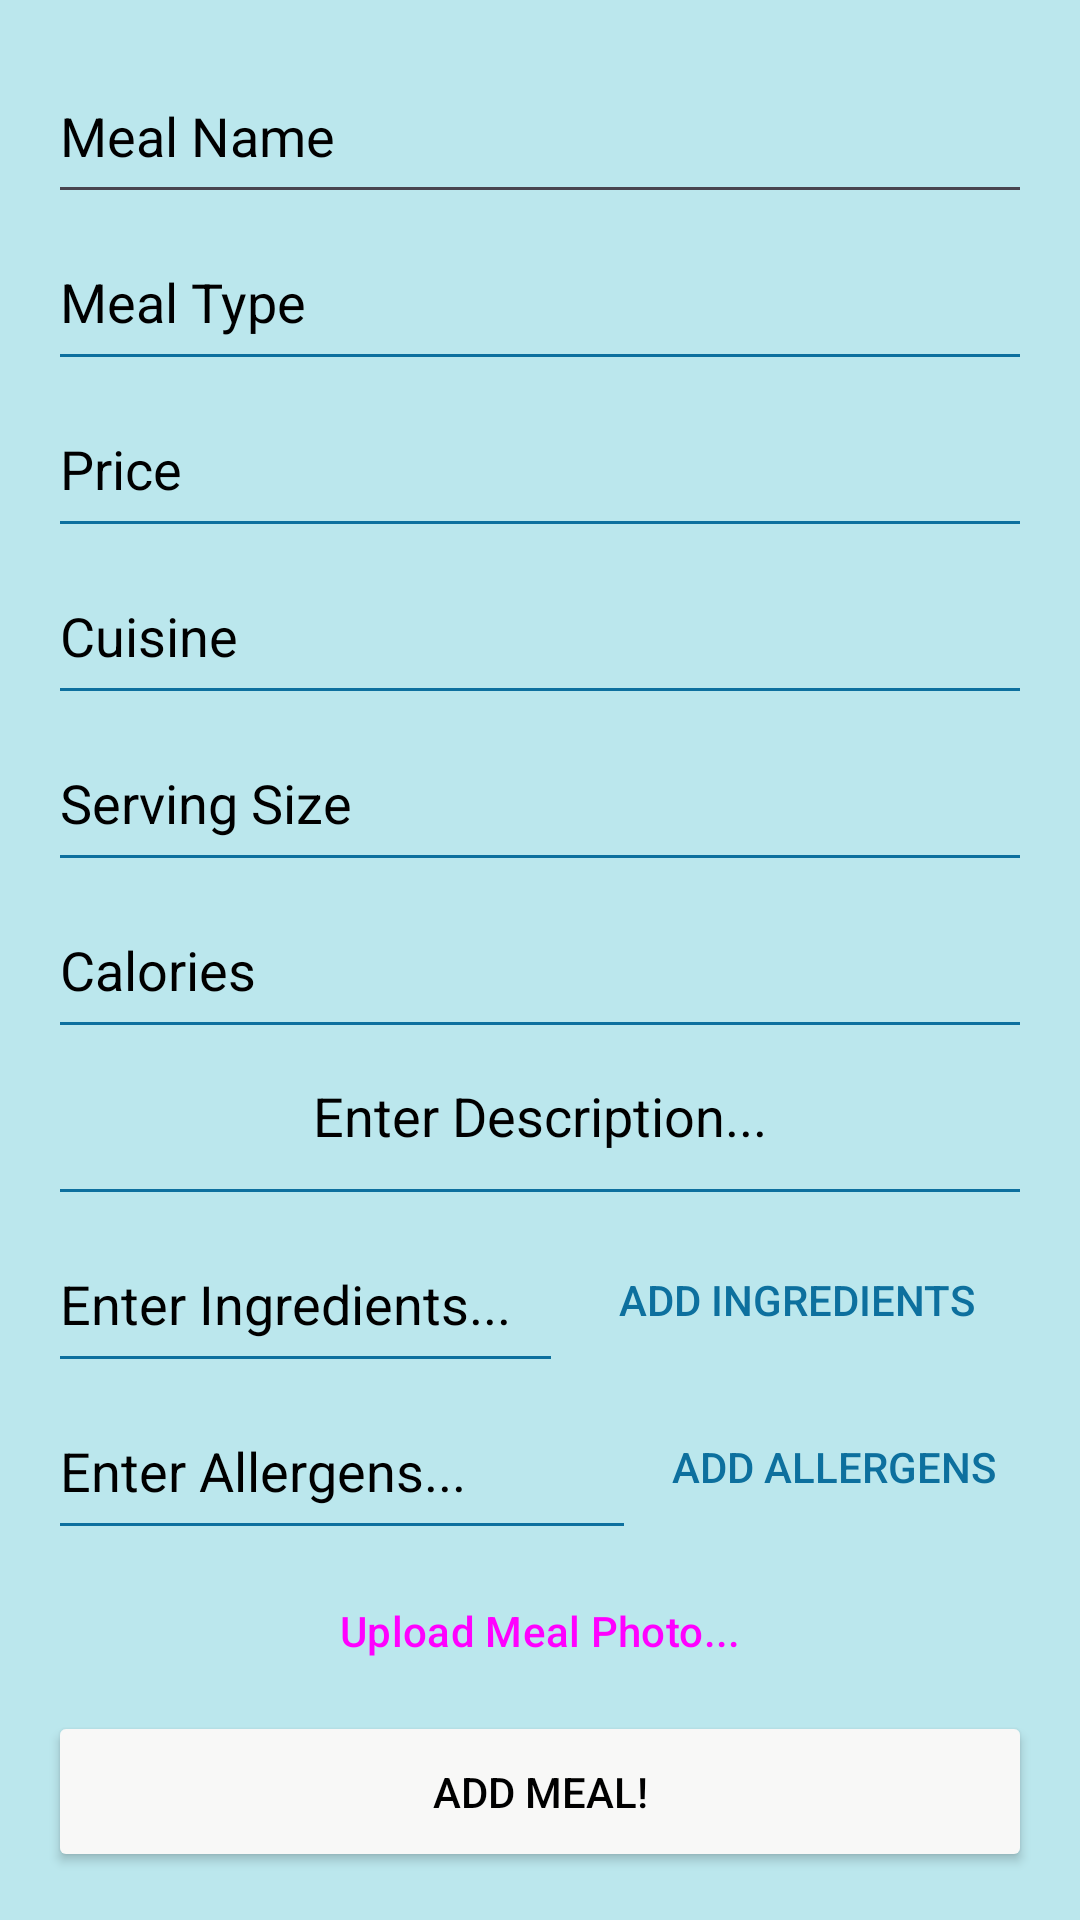

The Android layout XML behind this screen, and the referenced resources:
<!-- AndroidManifest.xml: application theme Theme.KaChowNow -->
<!-- res/layout/activity_adding_menu.xml -->
<?xml version="1.0" encoding="utf-8"?>
<androidx.constraintlayout.widget.ConstraintLayout xmlns:android="http://schemas.android.com/apk/res/android"
    xmlns:app="http://schemas.android.com/apk/res-auto"
    xmlns:tools="http://schemas.android.com/tools"
    android:id="@+id/LoginLayout"
    android:layout_width="match_parent"
    android:layout_height="match_parent"
    android:background="#BBE7ED"
    android:padding="16dp">


    <LinearLayout
        android:layout_width="match_parent"
        android:layout_height="match_parent"
        android:background="#BBE7ED"
        android:orientation="vertical"
        app:layout_constraintBottom_toBottomOf="parent"
        app:layout_constraintEnd_toEndOf="parent"
        app:layout_constraintStart_toStartOf="parent"
        app:layout_constraintTop_toTopOf="parent">


        <EditText
            android:id="@+id/ItemName"
            android:layout_width="match_parent"
            android:layout_height="50dp"
            android:layout_gravity="center_horizontal"
            android:layout_weight="1"
            android:hint="Meal Name"
            android:inputType="textPersonName"
            android:textColor="@color/black"
            android:textColorHint="@color/black" />

        <EditText
            android:id="@+id/MealType"
            android:layout_width="match_parent"
            android:layout_height="50dp"
            android:layout_gravity="center_horizontal|center_vertical"
            android:layout_weight="1"
            android:backgroundTint="#0D709E"
            android:ems="10"
            android:hint="Meal Type"
            android:inputType="textPersonName"
            android:textColor="#000000"
            android:textColorHint="#000000" />

        <EditText
            android:id="@+id/Price"
            android:layout_width="match_parent"
            android:layout_height="50dp"
            android:layout_gravity="center_horizontal|center_vertical"
            android:layout_weight="1"
            android:backgroundTint="#0D709E"
            android:ems="10"
            android:hint="Price"
            android:textColor="#000000"
            android:textColorHint="#000000"
            tools:ignore="SpeakableTextPresentCheck" />

        <EditText
            android:id="@+id/CusineType"
            android:layout_width="match_parent"
            android:layout_height="50dp"
            android:layout_gravity="center_horizontal|center_vertical"
            android:layout_weight="1"
            android:backgroundTint="#0D709E"
            android:ems="10"
            android:hint="Cuisine"
            android:inputType="textEmailAddress"
            android:textColor="#000000"
            android:textColorHint="#000000"
            tools:ignore="SpeakableTextPresentCheck" />

        <EditText
            android:id="@+id/ServingSize"
            android:layout_width="match_parent"
            android:layout_height="50dp"
            android:layout_weight="1"
            android:backgroundTint="#0D709E"
            android:ems="10"
            android:hint="Serving Size"
            android:inputType="textPersonName"
            android:textColor="#000000"
            android:textColorHint="#000000"
            android:visibility="visible" />

        <EditText
            android:id="@+id/Calories"
            android:layout_width="match_parent"
            android:layout_height="50dp"
            android:layout_weight="1"
            android:backgroundTint="#0D709E"
            android:ems="10"
            android:hint="Calories"
            android:inputType="textPersonName"
            android:textColor="#000000"
            android:textColorHint="#000000"
            android:visibility="visible" />

        <EditText
            android:id="@+id/Description"
            android:layout_width="match_parent"
            android:layout_height="50dp"
            android:layout_weight="1"
            android:backgroundTint="#0D709E"
            android:ems="10"
            android:gravity="center_horizontal"
            android:hint="Enter Description..."
            android:inputType="textPersonName"
            android:textColor="#000000"
            android:textColorHint="#000000" />

        <LinearLayout
            android:layout_width="match_parent"
            android:layout_height="50dp"
            android:layout_weight="1"
            android:orientation="horizontal">

            <EditText
                android:id="@+id/IngredientsList"
                android:layout_width="wrap_content"
                android:layout_height="match_parent"
                android:layout_weight="1"
                android:backgroundTint="#0D709E"
                android:hint="Enter Ingredients..."
                android:textColor="#000000"
                android:textColorHint="#000000"
                tools:ignore="SpeakableTextPresentCheck" />

            <Button
                android:id="@+id/addIngredients"
                style="@style/Widget.AppCompat.Button.Borderless.Colored"
                android:layout_width="wrap_content"
                android:layout_height="match_parent"
                android:layout_weight="1"
                android:text="Add Ingredients"
                android:textColor="#0D709E" />

        </LinearLayout>

        <LinearLayout
            android:layout_width="match_parent"
            android:layout_height="50dp"
            android:layout_weight="1"
            android:orientation="horizontal">

            <EditText
                android:id="@+id/Allergens"
                android:layout_width="150dp"
                android:layout_height="match_parent"
                android:layout_weight="1"
                android:backgroundTint="#0D709E"
                android:ems="10"
                android:hint="Enter Allergens..."
                android:inputType="textPersonName"
                android:textColor="#000000"
                android:textColorHint="#000000" />

            <Button
                android:id="@+id/addAllergens"
                style="@style/Widget.AppCompat.Button.Borderless.Colored"
                android:layout_width="wrap_content"
                android:layout_height="match_parent"
                android:layout_weight="0"
                android:text="Add Allergens"
                android:textColor="#0D709E" />

        </LinearLayout>

        <Button
            android:id="@+id/UploadImageButton"
            style="@style/Widget.Material3.Button.TextButton.Dialog.Flush"
            android:layout_width="match_parent"
            android:layout_height="wrap_content"
            android:layout_weight="1"
            android:text="Upload Meal Photo..." />

        <Button
            android:id="@+id/AddNewItemButton"
            android:layout_width="match_parent"
            android:layout_height="wrap_content"
            android:layout_weight="1"
            android:backgroundTint="#F8F8F7"
            android:text="ADD MEAL!"
            android:textColor="#000000" />


    </LinearLayout>

    </androidx.constraintlayout.widget.ConstraintLayout>
<!-- resources referenced by this layout -->
<resources>
  <color name="black">#FF000000</color>
  <style name="Theme.KaChowNow" parent="Theme.Material3.DayNight.NoActionBar">
          
          <item name="colorPrimary">@color/dark_er_blue</item>
          <item name="colorPrimaryVariant">@color/dark_est_blue</item>
          <item name="colorOnPrimary">@color/white</item>
          
          <item name="colorOnSurface">@color/lighter_blue</item>
          <item name="colorSecondary">@color/light_blue</item>
          <item name="colorSecondaryVariant">@color/light_est_blue</item>
          <item name="colorOnSecondary">@color/black</item>
  
          
          <item name="android:statusBarColor">?attr/colorPrimaryVariant</item>
          
          <item name="textInputStyle">@style/Widget.Material3.TextInputLayout.OutlinedBox</item>
          <item name="alertDialogTheme">@style/MaterialAlertDialog.Material3</item>
          <item name="switchStyle">@style/Widget.Material3.CompoundButton.MaterialSwitch</item>
      </style>
  <color name="dark_er_blue">#074973</color>
  <color name="dark_est_blue">#011126</color>
  <color name="white">#FFFFFFFF</color>
  <color name="lighter_blue">#03A9F4</color>
  <color name="light_blue">#4B94B0</color>
  <color name="light_est_blue">#ADD8E6</color>
</resources>
